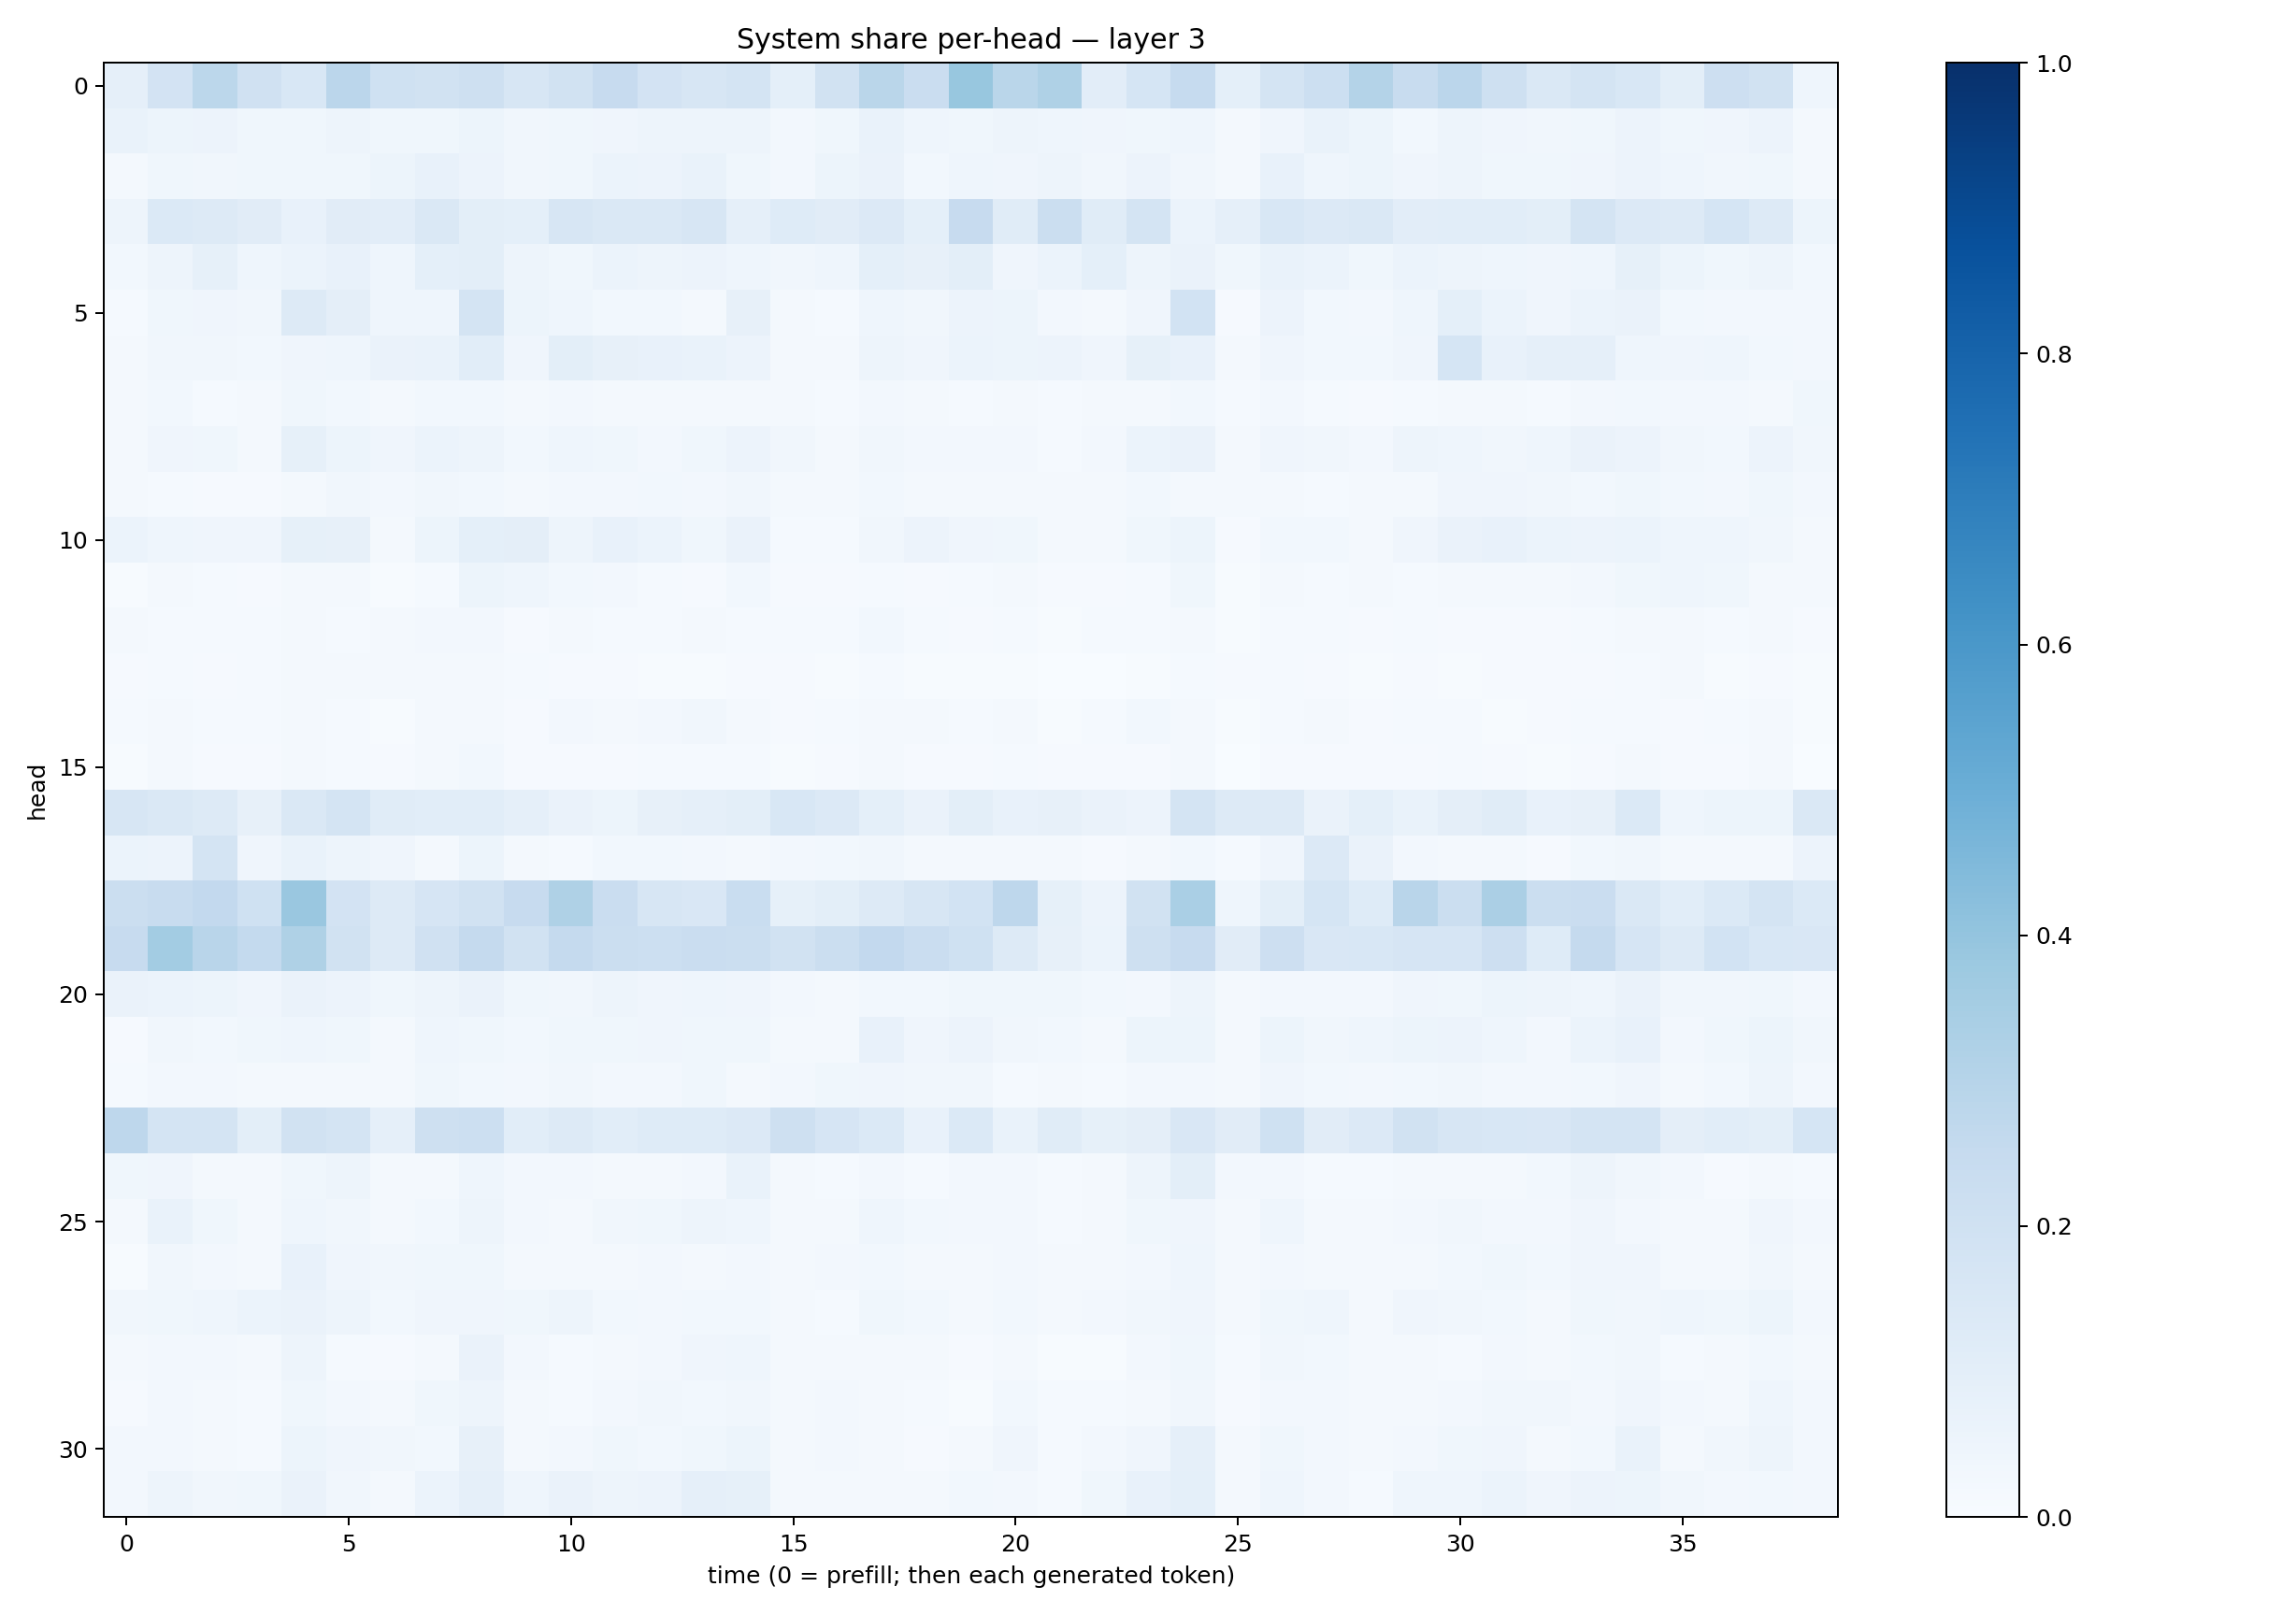

The data file committed next to this chart (first rows):
0.0896802, 0.18212001, 0.27781603, 0.19636516, 0.15597801, 0.2822238, 0.19950378, 0.19325307, 0.20401704, 0.15834868, 0.1902501, 0.24270539, 0.18131036, 0.15959492, 0.1764474, 0.089948885, 0.19316675, 0.28679538, 0.22697096, 0.3893428, 0.28532377, 0.32409915, 0.10511563, 0.1711582
0.06987, 0.05196, 0.05547, 0.038, 0.03569, 0.04692, 0.03804, 0.03572, 0.05277, 0.03467, 0.03527, 0.04294, 0.04972, 0.05076, 0.05028, 0.02497, 0.03673, 0.06763, 0.04685, 0.03569, 0.05005, 0.04409, 0.0429, 0.03534
0.02133, 0.03605, 0.03482, 0.03668, 0.03837, 0.03612, 0.05123, 0.07527, 0.05788, 0.03429, 0.03767, 0.06082, 0.05758, 0.0682, 0.03669, 0.02432, 0.05108, 0.06525, 0.02783, 0.04489, 0.04197, 0.04983, 0.03172, 0.05595
0.04714, 0.1386, 0.1303, 0.112, 0.07121, 0.1106, 0.1039, 0.141, 0.1012, 0.09364, 0.1601, 0.1411, 0.1463, 0.1572, 0.08946, 0.1212, 0.1117, 0.133, 0.09268, 0.2429, 0.1142, 0.2235, 0.1159, 0.1735
0.02792, 0.04697, 0.08331, 0.04634, 0.06056, 0.07381, 0.04554, 0.09122, 0.1008, 0.04797, 0.03816, 0.06102, 0.04741, 0.05745, 0.0467, 0.03435, 0.04355, 0.09001, 0.08163, 0.1002, 0.04045, 0.06113, 0.09073, 0.04718
0.01432, 0.03536, 0.03907, 0.03282, 0.1254, 0.09554, 0.0467, 0.04635, 0.1764, 0.05298, 0.04491, 0.02833, 0.03005, 0.02045, 0.07859, 0.01832, 0.0131, 0.04544, 0.03349, 0.0561, 0.05332, 0.02642, 0.01933, 0.04273
0.01823, 0.03379, 0.03325, 0.02826, 0.03972, 0.04488, 0.06339, 0.06659, 0.1089, 0.04225, 0.09816, 0.07823, 0.07138, 0.06889, 0.05748, 0.02056, 0.0186, 0.04853, 0.04095, 0.06212, 0.05171, 0.05546, 0.04135, 0.08511
0.01732, 0.03006, 0.01473, 0.02115, 0.03674, 0.02736, 0.01975, 0.03076, 0.02989, 0.02256, 0.0272, 0.02052, 0.0196, 0.02204, 0.01674, 0.01832, 0.01235, 0.02584, 0.01994, 0.01479, 0.01668, 0.01318, 0.0195, 0.01946
0.01701, 0.04139, 0.03726, 0.02069, 0.08359, 0.0536, 0.04058, 0.06074, 0.04745, 0.02819, 0.04644, 0.03599, 0.02598, 0.03894, 0.05831, 0.03274, 0.02057, 0.03235, 0.02672, 0.02448, 0.0272, 0.01544, 0.02678, 0.06064
0.0224, 0.01236, 0.01054, 0.01015, 0.02343, 0.03125, 0.02578, 0.03289, 0.03098, 0.02122, 0.02372, 0.02381, 0.02863, 0.02412, 0.03298, 0.0196, 0.02285, 0.03008, 0.01911, 0.02147, 0.02317, 0.02036, 0.01957, 0.02835
0.06143, 0.04453, 0.03995, 0.04229, 0.08204, 0.08194, 0.02326, 0.05209, 0.09031, 0.09384, 0.04717, 0.07336, 0.0622, 0.03904, 0.06306, 0.01464, 0.01521, 0.03505, 0.05561, 0.0419, 0.03579, 0.02056, 0.02103, 0.0364
0.007692, 0.01963, 0.01498, 0.01136, 0.02139, 0.01927, 0.007277, 0.01295, 0.05335, 0.043, 0.02805, 0.02414, 0.01272, 0.0117, 0.02843, 0.009956, 0.01088, 0.01389, 0.01125, 0.01263, 0.02011, 0.01108, 0.008813, 0.01437
0.01611, 0.01526, 0.01383, 0.01335, 0.02148, 0.01506, 0.0228, 0.02539, 0.0239, 0.009415, 0.01566, 0.01477, 0.01479, 0.01827, 0.01256, 0.01238, 0.01443, 0.02831, 0.01452, 0.009802, 0.01174, 0.007035, 0.01431, 0.01388
0.008172, 0.01373, 0.01102, 0.01222, 0.01859, 0.02068, 0.01654, 0.02289, 0.02141, 0.01438, 0.008894, 0.00826, 0.007288, 0.007026, 0.008604, 0.008015, 0.00692, 0.01204, 0.007431, 0.004838, 0.005867, 0.003762, 0.003644, 0.007687
0.01553, 0.02178, 0.01516, 0.01479, 0.01598, 0.01249, 0.007798, 0.02023, 0.01696, 0.01085, 0.02453, 0.0188, 0.02447, 0.03443, 0.01895, 0.00821, 0.01285, 0.02053, 0.02023, 0.01562, 0.01787, 0.007221, 0.01362, 0.02926
0.003927, 0.01574, 0.01046, 0.009522, 0.02231, 0.0144, 0.009574, 0.02269, 0.02911, 0.01047, 0.008968, 0.01127, 0.01539, 0.01364, 0.01358, 0.004414, 0.008679, 0.01871, 0.009749, 0.008002, 0.01199, 0.009411, 0.009446, 0.01083
0.1618, 0.1459, 0.1252, 0.07999, 0.1434, 0.1754, 0.1148, 0.1075, 0.1089, 0.08892, 0.06369, 0.05354, 0.07888, 0.08659, 0.1, 0.1527, 0.1359, 0.09094, 0.06324, 0.09973, 0.07755, 0.07892, 0.0637, 0.05743
0.06168, 0.05759, 0.172, 0.03967, 0.06653, 0.04835, 0.03996, 0.02182, 0.05084, 0.02175, 0.01259, 0.02841, 0.02982, 0.0265, 0.02284, 0.02441, 0.03001, 0.03506, 0.01592, 0.02147, 0.01638, 0.02056, 0.01023, 0.01914
0.2251, 0.2409, 0.2613, 0.2016, 0.3841, 0.1802, 0.127, 0.1649, 0.1947, 0.2451, 0.3207, 0.2283, 0.1564, 0.152, 0.2337, 0.08255, 0.0985, 0.1278, 0.1623, 0.1874, 0.274, 0.08421, 0.05547, 0.1883
0.2435, 0.3593, 0.2908, 0.2552, 0.3218, 0.1912, 0.1324, 0.198, 0.2506, 0.1881, 0.2501, 0.2265, 0.2156, 0.2274, 0.219, 0.1916, 0.224, 0.259, 0.2301, 0.2, 0.1276, 0.07857, 0.06225, 0.2083
0.06537, 0.05911, 0.05243, 0.04158, 0.0628, 0.0559, 0.03884, 0.04704, 0.06322, 0.03605, 0.03429, 0.04871, 0.03978, 0.04523, 0.04252, 0.02527, 0.01647, 0.02789, 0.0281, 0.03672, 0.03846, 0.03815, 0.02787, 0.0268
0.0116, 0.0327, 0.02975, 0.03838, 0.04342, 0.03715, 0.01827, 0.04577, 0.03864, 0.02826, 0.03675, 0.03587, 0.03923, 0.03587, 0.03589, 0.02198, 0.02055, 0.07277, 0.04209, 0.05619, 0.03226, 0.02785, 0.01857, 0.05227
0.01364, 0.02377, 0.02486, 0.02309, 0.02217, 0.02338, 0.01708, 0.03761, 0.03032, 0.02363, 0.03175, 0.02723, 0.02657, 0.03559, 0.02299, 0.02508, 0.03575, 0.04195, 0.03223, 0.03293, 0.01402, 0.01687, 0.01525, 0.02465
0.274, 0.1753, 0.1762, 0.09999, 0.1889, 0.1784, 0.08606, 0.2052, 0.2179, 0.1085, 0.1299, 0.1079, 0.1242, 0.1222, 0.1356, 0.2058, 0.1643, 0.1395, 0.07653, 0.1373, 0.06747, 0.1153, 0.08308, 0.0975
0.03815, 0.03922, 0.02233, 0.02043, 0.03566, 0.05064, 0.0165, 0.01933, 0.04379, 0.02706, 0.02384, 0.01813, 0.02097, 0.0252, 0.0694, 0.01887, 0.01436, 0.02345, 0.01524, 0.02524, 0.02469, 0.012, 0.02128, 0.04784
0.02128, 0.06859, 0.03673, 0.02188, 0.04586, 0.03175, 0.02018, 0.0305, 0.0475, 0.02356, 0.02316, 0.03243, 0.03628, 0.04748, 0.04471, 0.01956, 0.01885, 0.04404, 0.02963, 0.02603, 0.02541, 0.01474, 0.01791, 0.03583
0.006825, 0.03151, 0.02576, 0.02053, 0.07097, 0.0412, 0.03225, 0.03704, 0.03518, 0.02306, 0.02029, 0.02209, 0.02566, 0.02193, 0.02593, 0.01642, 0.02674, 0.02863, 0.02334, 0.01901, 0.02459, 0.02301, 0.01579, 0.02659
0.03247, 0.03642, 0.0449, 0.06036, 0.06633, 0.04839, 0.02787, 0.04269, 0.03963, 0.0384, 0.04709, 0.0275, 0.0249, 0.03005, 0.0286, 0.01689, 0.01525, 0.03784, 0.02743, 0.01682, 0.02759, 0.02317, 0.02727, 0.03458
0.02146, 0.02543, 0.02524, 0.01698, 0.05016, 0.01496, 0.01003, 0.01587, 0.06314, 0.02463, 0.01498, 0.01866, 0.02689, 0.03923, 0.04312, 0.01715, 0.02064, 0.0201, 0.0158, 0.01166, 0.01671, 0.005111, 0.00672, 0.02393
0.01058, 0.02707, 0.02209, 0.01496, 0.03726, 0.02429, 0.01563, 0.03584, 0.0496, 0.02281, 0.01449, 0.02487, 0.03355, 0.02925, 0.03245, 0.01795, 0.02647, 0.0183, 0.01196, 0.006851, 0.03036, 0.01416, 0.01495, 0.0227
0.02492, 0.02441, 0.01798, 0.01258, 0.05094, 0.03924, 0.03306, 0.02868, 0.08141, 0.02288, 0.02623, 0.03776, 0.02978, 0.03671, 0.05354, 0.01832, 0.02409, 0.01991, 0.01017, 0.01806, 0.04197, 0.01489, 0.02423, 0.04114
0.02592, 0.05075, 0.0326, 0.03856, 0.06575, 0.03239, 0.01911, 0.06006, 0.08948, 0.04657, 0.06373, 0.04882, 0.05519, 0.08669, 0.08521, 0.01962, 0.01785, 0.02244, 0.02155, 0.02819, 0.0272, 0.01485, 0.03622, 0.07146
